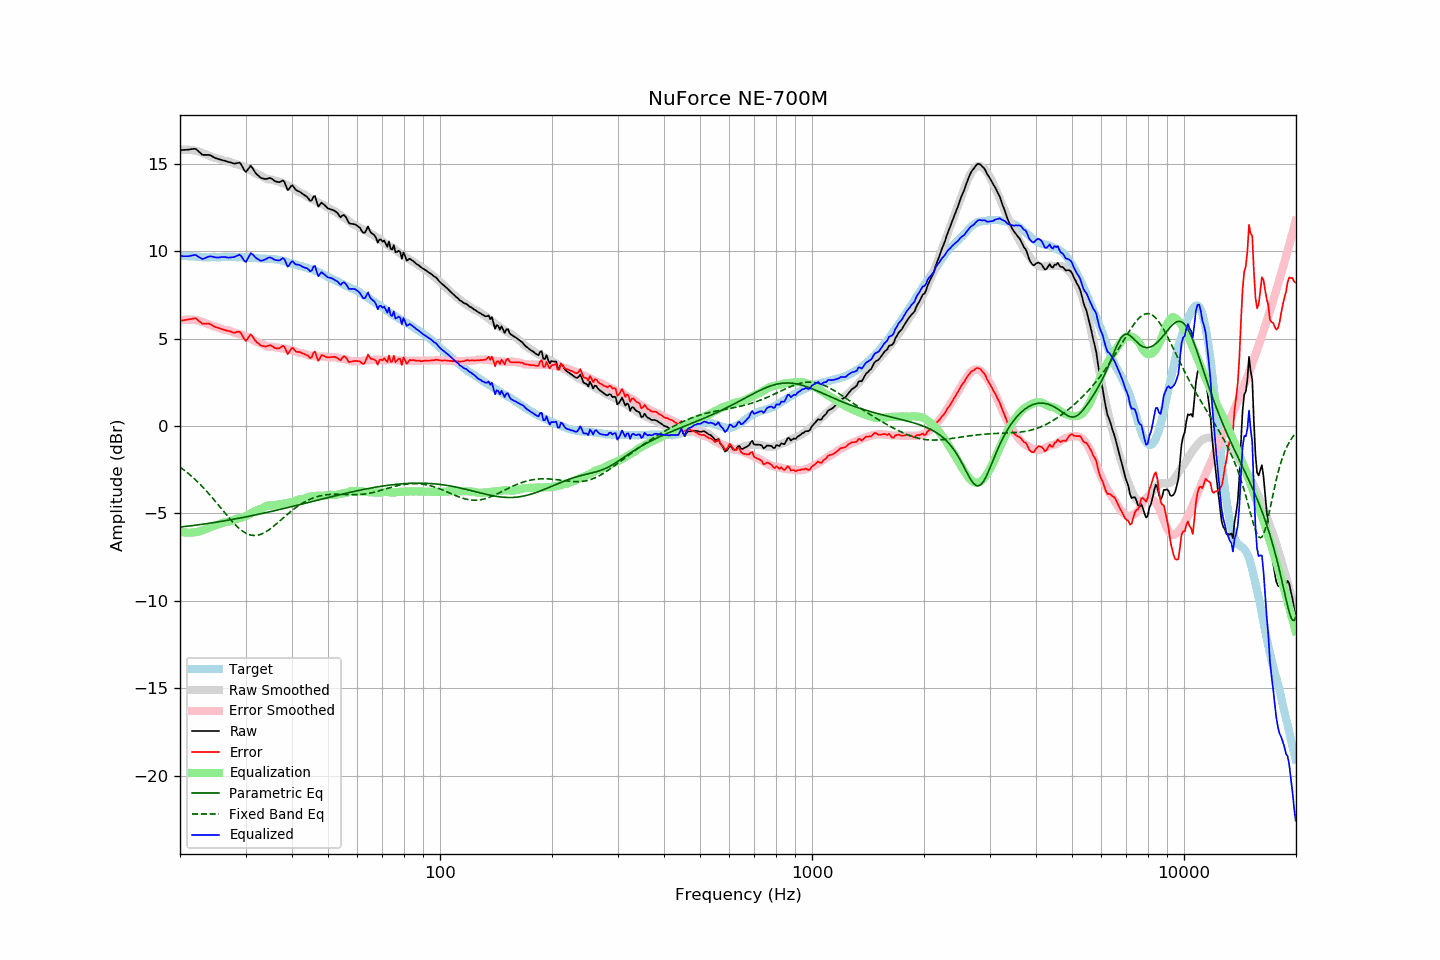

Data behind this chart, as committed beside it:
frequency, raw, error, smoothed, error_smoothed, equalization, parametric_eq, fixed_band_eq, equalized_raw, equalized_smoothed, target
20.00, 15.79, 6.03, 15.82, 6.05, -6.05, -5.78, -2.34, 9.74, 9.77, 9.77
20.20, 15.80, 6.05, 15.83, 6.07, -6.07, -5.77, -2.41, 9.74, 9.76, 9.76
20.40, 15.80, 6.06, 15.83, 6.08, -6.08, -5.76, -2.48, 9.73, 9.75, 9.75
20.61, 15.81, 6.07, 15.83, 6.09, -6.09, -5.75, -2.55, 9.73, 9.74, 9.75
20.81, 15.81, 6.09, 15.83, 6.10, -6.10, -5.74, -2.62, 9.72, 9.73, 9.73
21.02, 15.82, 6.10, 15.82, 6.10, -6.10, -5.73, -2.70, 9.73, 9.72, 9.73
21.23, 15.83, 6.12, 15.82, 6.10, -6.10, -5.71, -2.77, 9.74, 9.72, 9.72
21.44, 15.85, 6.13, 15.80, 6.10, -6.10, -5.70, -2.85, 9.76, 9.71, 9.73
21.66, 15.86, 6.15, 15.79, 6.09, -6.09, -5.69, -2.94, 9.78, 9.70, 9.72
21.87, 15.87, 6.17, 15.78, 6.08, -6.08, -5.68, -3.02, 9.80, 9.70, 9.71
22.09, 15.85, 6.16, 15.76, 6.06, -6.06, -5.67, -3.11, 9.79, 9.69, 9.70
22.31, 15.77, 6.08, 15.74, 6.05, -6.05, -5.66, -3.19, 9.72, 9.69, 9.70
22.54, 15.69, 6.00, 15.71, 6.02, -6.02, -5.64, -3.28, 9.66, 9.68, 9.69
22.76, 15.60, 5.93, 15.67, 6.00, -6.00, -5.63, -3.38, 9.61, 9.68, 9.68
22.99, 15.52, 5.86, 15.64, 5.96, -5.96, -5.62, -3.47, 9.56, 9.67, 9.67
23.22, 15.52, 5.87, 15.60, 5.93, -5.93, -5.60, -3.57, 9.60, 9.67, 9.66
23.45, 15.52, 5.86, 15.56, 5.89, -5.89, -5.59, -3.67, 9.63, 9.67, 9.67
23.69, 15.52, 5.87, 15.52, 5.85, -5.85, -5.58, -3.77, 9.67, 9.66, 9.66
23.92, 15.52, 5.87, 15.48, 5.81, -5.81, -5.56, -3.88, 9.71, 9.66, 9.66
24.16, 15.49, 5.83, 15.44, 5.78, -5.78, -5.55, -3.98, 9.72, 9.66, 9.67
24.40, 15.44, 5.77, 15.41, 5.74, -5.74, -5.54, -4.09, 9.70, 9.66, 9.68
24.65, 15.39, 5.72, 15.38, 5.71, -5.71, -5.52, -4.20, 9.68, 9.67, 9.68
24.89, 15.34, 5.67, 15.35, 5.69, -5.69, -5.51, -4.31, 9.66, 9.67, 9.68
25.14, 15.31, 5.65, 15.33, 5.66, -5.66, -5.49, -4.42, 9.65, 9.67, 9.67
25.39, 15.28, 5.62, 15.30, 5.63, -5.63, -5.48, -4.53, 9.66, 9.67, 9.67
25.65, 15.25, 5.59, 15.27, 5.59, -5.59, -5.46, -4.64, 9.66, 9.68, 9.67
25.91, 15.23, 5.56, 15.23, 5.55, -5.55, -5.45, -4.76, 9.68, 9.68, 9.68
26.16, 15.20, 5.52, 15.20, 5.52, -5.52, -5.43, -4.87, 9.68, 9.68, 9.69
26.43, 15.18, 5.50, 15.18, 5.50, -5.50, -5.42, -4.98, 9.68, 9.68, 9.69
26.69, 15.15, 5.47, 15.17, 5.49, -5.49, -5.40, -5.09, 9.66, 9.68, 9.69
26.96, 15.12, 5.45, 15.16, 5.48, -5.48, -5.38, -5.20, 9.64, 9.68, 9.68
27.23, 15.10, 5.43, 15.13, 5.45, -5.45, -5.37, -5.31, 9.65, 9.68, 9.68
27.50, 15.07, 5.40, 15.10, 5.42, -5.42, -5.35, -5.41, 9.66, 9.68, 9.68
27.77, 15.04, 5.36, 15.05, 5.37, -5.37, -5.34, -5.51, 9.67, 9.68, 9.69
28.05, 15.02, 5.34, 15.02, 5.34, -5.34, -5.32, -5.61, 9.69, 9.68, 9.69
28.33, 15.04, 5.38, 14.99, 5.31, -5.31, -5.30, -5.70, 9.73, 9.68, 9.67
28.62, 15.06, 5.40, 14.97, 5.29, -5.29, -5.28, -5.79, 9.77, 9.68, 9.67
28.90, 15.08, 5.41, 14.94, 5.27, -5.27, -5.27, -5.87, 9.81, 9.67, 9.68
29.19, 14.98, 5.31, 14.92, 5.25, -5.25, -5.25, -5.95, 9.74, 9.67, 9.68
29.48, 14.81, 5.15, 14.89, 5.22, -5.22, -5.23, -6.02, 9.59, 9.67, 9.67
29.78, 14.65, 4.98, 14.85, 5.19, -5.19, -5.21, -6.08, 9.46, 9.66, 9.67
30.08, 14.55, 4.87, 14.81, 5.15, -5.15, -5.19, -6.13, 9.40, 9.66, 9.68
30.38, 14.66, 5.00, 14.76, 5.11, -5.11, -5.18, -6.17, 9.56, 9.65, 9.67
30.68, 14.78, 5.14, 14.71, 5.06, -5.06, -5.16, -6.21, 9.73, 9.65, 9.65
30.99, 14.90, 5.26, 14.65, 5.00, -5.00, -5.14, -6.24, 9.90, 9.64, 9.65
31.30, 14.79, 5.15, 14.58, 4.95, -4.95, -5.12, -6.25, 9.84, 9.64, 9.64
31.61, 14.63, 5.01, 14.52, 4.89, -4.89, -5.10, -6.26, 9.74, 9.63, 9.63
31.93, 14.50, 4.88, 14.47, 4.85, -4.85, -5.08, -6.26, 9.65, 9.62, 9.62
32.24, 14.39, 4.78, 14.43, 4.81, -4.81, -5.06, -6.25, 9.58, 9.61, 9.62
32.57, 14.32, 4.72, 14.39, 4.78, -4.78, -5.04, -6.23, 9.53, 9.61, 9.60
32.89, 14.22, 4.63, 14.35, 4.75, -4.75, -5.02, -6.20, 9.47, 9.60, 9.60
33.22, 14.18, 4.59, 14.31, 4.71, -4.71, -5.00, -6.17, 9.47, 9.60, 9.60
33.55, 14.16, 4.58, 14.26, 4.66, -4.66, -4.98, -6.12, 9.50, 9.59, 9.59
33.89, 14.14, 4.55, 14.19, 4.60, -4.60, -4.96, -6.07, 9.54, 9.59, 9.60
34.23, 14.15, 4.58, 14.14, 4.56, -4.56, -4.94, -6.02, 9.59, 9.58, 9.58
34.57, 14.18, 4.61, 14.12, 4.54, -4.54, -4.92, -5.96, 9.64, 9.58, 9.58
34.92, 14.20, 4.64, 14.12, 4.55, -4.55, -4.90, -5.89, 9.66, 9.57, 9.57
35.27, 14.17, 4.59, 14.11, 4.54, -4.54, -4.88, -5.82, 9.62, 9.57, 9.58
35.62, 14.09, 4.54, 14.09, 4.53, -4.53, -4.86, -5.75, 9.57, 9.56, 9.56
35.97, 14.02, 4.47, 14.06, 4.51, -4.51, -4.84, -5.67, 9.51, 9.55, 9.56
... 635 more rows
